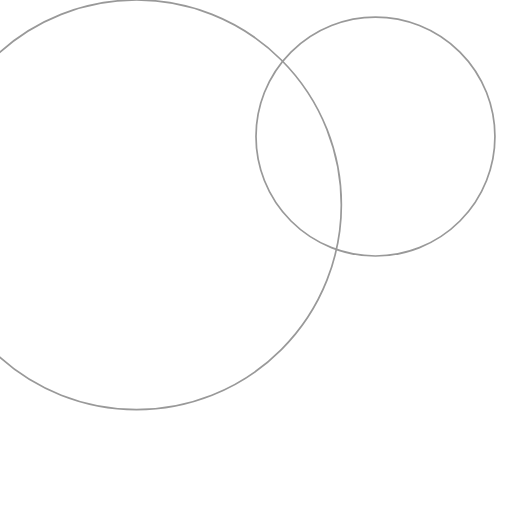
t = 0.00 s
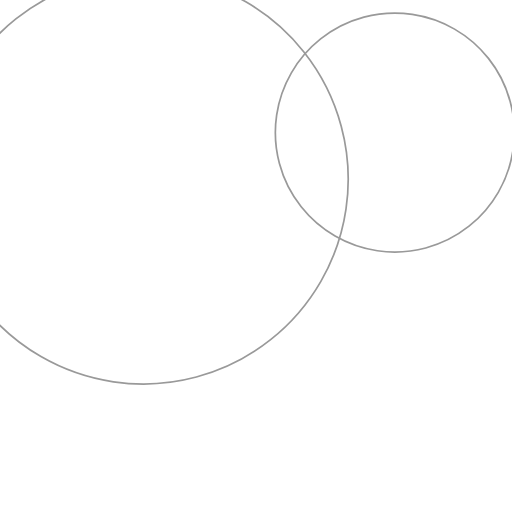
t = 1.67 s
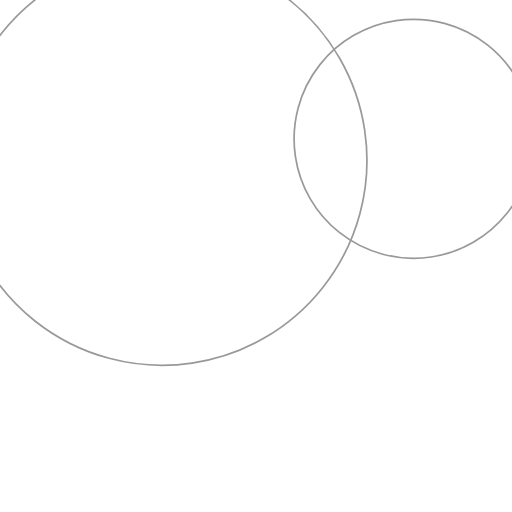
t = 3.33 s
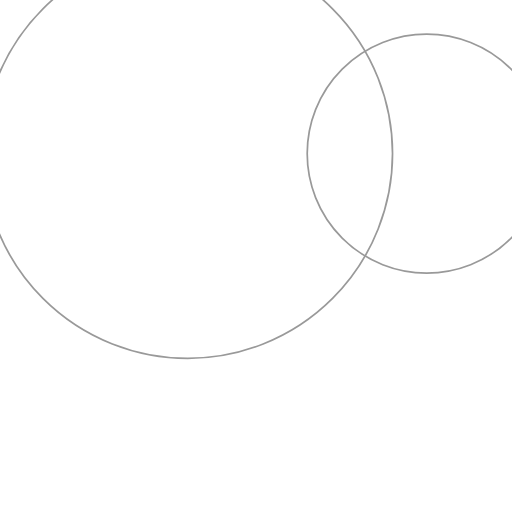
t = 5.00 s
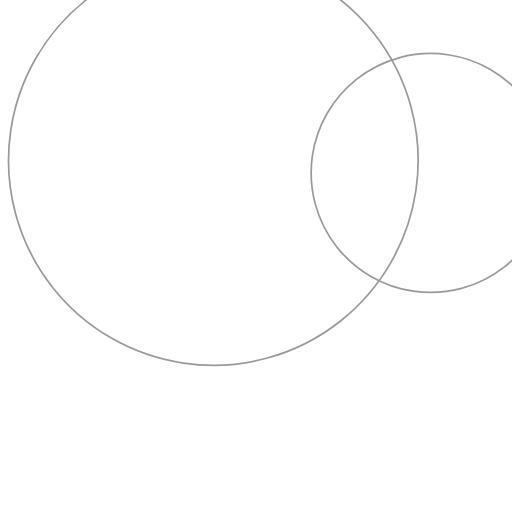
t = 6.67 s
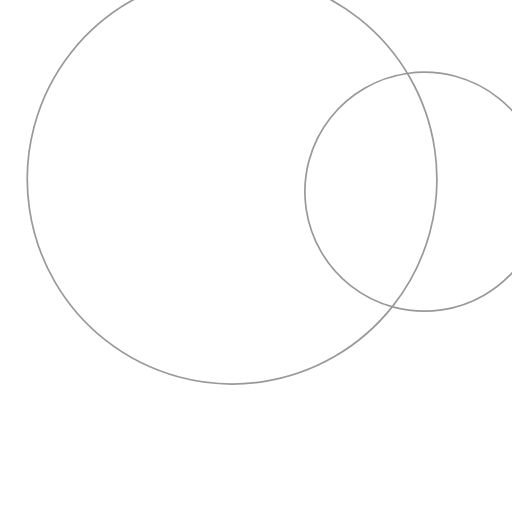
t = 8.33 s

The animated SVG that drew these frames (rendered in a browser with its animation timeline set to each time). Animation: 2 SMIL elements (animateTransform=2); frames cover the first 8.33 s, repeats indefinitely.

<svg class="pin" xmlns:rdf="http://www.w3.org/1999/02/22-rdf-syntax-ns#" xmlns:svg="http://www.w3.org/2000/svg" xmlns="http://www.w3.org/2000/svg" xmlns:xlink="http://www.w3.org/1999/xlink" viewBox="0 0 300 300" version="1.1"> 
  <circle cx="80" cy="120" r="120" style="stroke: #999; stroke-width:1; fill:transparent">
  	<animateTransform attributeName="transform" type="rotate"
    	from="0 110 120" to="360 110 120" begin="0s" dur="20s" repeatCount="indefinite"/>
  </circle>
  <circle cx="220" cy="80" r="70" style="stroke: #999; stroke-width:1; fill:transparent">
  	<animateTransform attributeName="transform" type="rotate"
    	from="0 230 100" to="360 230 100" begin="0s" dur="20s" repeatCount="indefinite"/>
  </circle>
</svg>
